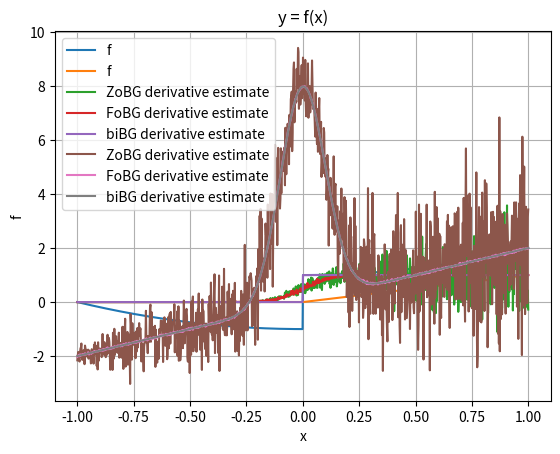

This chart was generated by the following Python code:
import numpy as np
import matplotlib.pyplot as plt
from scipy.stats import norm

rng = np.random.default_rng()
sigma = 0.1
t = 0.1


def coulomb_friction(x):
    return x**2 + (-1 if x < 0 else 1)


def smoothed_coulomb_friction(x, t):
    assert t > 0
    return x**2 + (-1 if x < -t / 2 else 1 if x > t / 2 else 2 * x / t)


def ReLU(x):
    return np.maximum(x, 0)


def visualize(f):
    xs = np.linspace(-1, 1, 1000)
    y = np.array([f(x) for x in xs])

    plt.plot(xs, y, label="f")

    plt.legend()
    plt.xlabel("x")
    plt.ylabel("f")
    plt.title("y = f(x)")
    plt.grid(True)
    plt.show()


def gaussian_pdf(x, mu=0.0, sigma=1.0):
    return 1.0 / (np.sqrt(2 * np.pi) * sigma) * np.exp(-0.5 * ((x - mu) / sigma) ** 2)


def gaussian_cdf(x, mu=0.0, sigma=1.0):
    return norm.cdf(x, loc=mu, scale=sigma)


def zo_gradient(f, x, M=100):
    x = np.array([x], dtype=np.float64)
    omegas = np.random.normal(loc=0, scale=sigma, size=M)
    xs = x + omegas
    fx = np.array([f(xi) for xi in xs])
    glp = -omegas / (sigma**2)
    return -(fx * glp).sum(axis=0) / M


def fo_gradient(f, x, M=100):
    x = np.array([x], dtype=np.float64)
    omegas = np.random.normal(loc=0, scale=sigma, size=M)
    xs = x + omegas
    if f == coulomb_friction:
        grads = 2 * xs
        return grads.mean() + 2 * gaussian_pdf(-x, mu=0, sigma=sigma)
    elif f == ReLU:
        grads = xs >= 0
        return grads.mean()


def bi_gradient(f, x, M=100):
    x = np.array([x], dtype=np.float64)
    if f == coulomb_friction:
        grads = 2 * x
        return grads.mean() + 2 * gaussian_pdf(-x, mu=0, sigma=sigma)
    elif f == ReLU:
        grads = x >= 0
        return grads.mean()


def visualize_derivatives(f):
    x = np.linspace(-1, 1, 1000)

    y1 = np.array([zo_gradient(f, l, M=100) for l in x])
    y2 = np.array([fo_gradient(f, l, M=100) for l in x])
    y3 = np.array([bi_gradient(f, l, M=100) for l in x])

    plt.plot(x, y1, label="ZoBG derivative estimate")
    plt.plot(x, y2, label="FoBG derivative estimate")
    plt.plot(x, y3, label="biBG derivative estimate")
    plt.legend()
    plt.grid(True)
    plt.show()


visualize(coulomb_friction)
visualize(ReLU)
visualize_derivatives(ReLU)
visualize_derivatives(coulomb_friction)
